Run: headless pygame with SDL's dummy video driver; simulated clock (each Clock.tick advances the game by its frame time, no real sleeping); random seed 0; keys injected as events and as key.get_pressed() state; no mouse input.
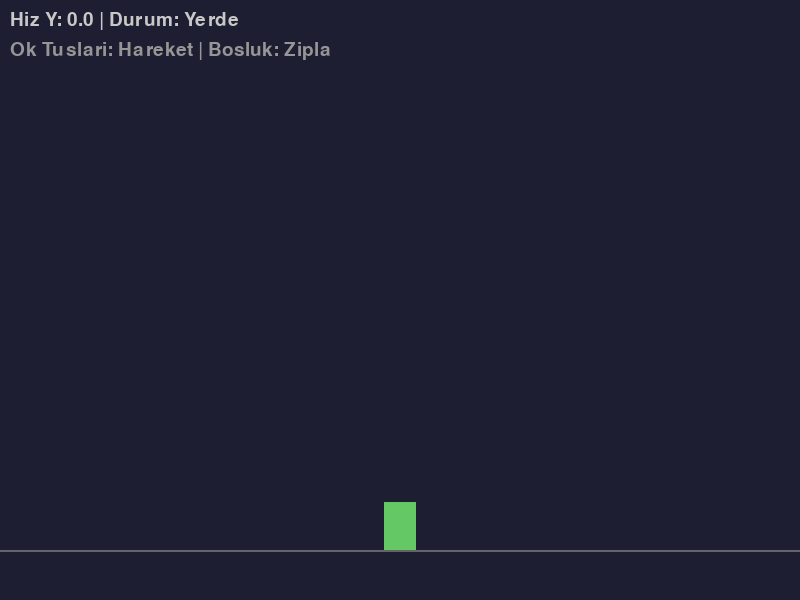
Frame 1 of 4 · flips 1–60 · no input
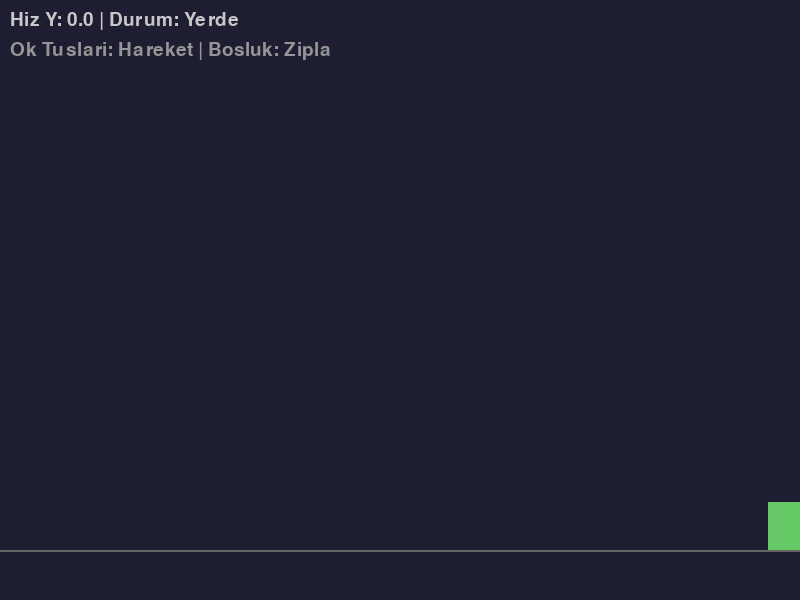
Frame 2 of 4 · flips 61–180 · tapped SPACE, RETURN · held RIGHT (→), D
Frame 3 of 4 · flips 181–300 · held DOWN (↓), S · screen unchanged from frame 2, image omitted
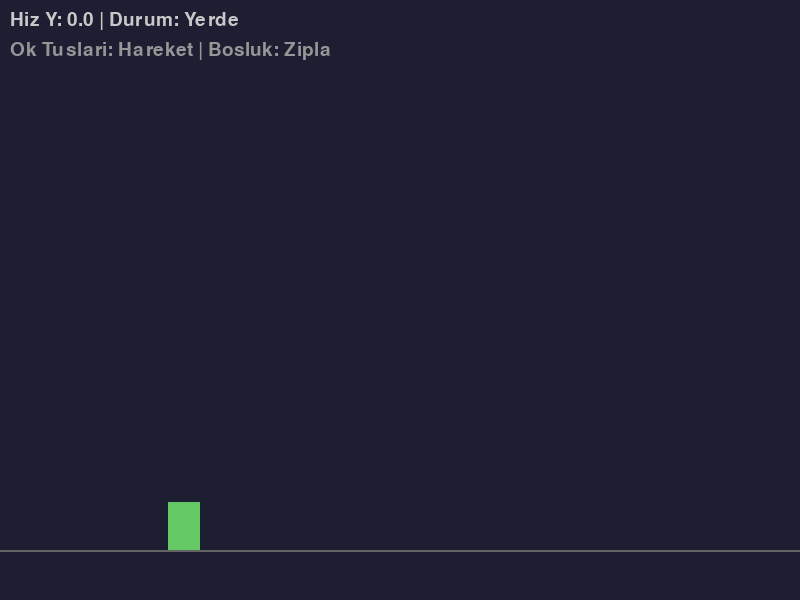
Frame 4 of 4 · flips 301–420 · held LEFT (←), A, UP (↑), W

The pygame program that drew these frames:

"""
Ziplama Mekanigi

Yercekimi ve ziplama mekanigini birlestiren bir karakter kontrolu
ornegi. Bosluk tusu ile ziplama, ok tuslari ile yatay hareket.

Ogrenilecek kavramlar:
- Ziplama gucu (negatif dikey hiz)
- Yerde mi kontrolu
- Cift ziplama korumasi

Bolum: 06 - Carpisma Algilama ve Fizik Temelleri
Unite: 3 - Temel Fizik Simulasyonu

Calistirma: python 02_ziplama_mekanigi.py
Gereksinimler: pygame
"""

import pygame

# Sabitler
GENISLIK = 800
YUKSEKLIK = 600
FPS = 60
ZEMIN_Y = 550
YERCEKIMI = 0.5
ZIPLAMA_GUCU = -12
HIZ = 5


class ZiplayanKarakter(pygame.sprite.Sprite):
    """Ziplama yapabilen karakter."""

    def __init__(self, x, y):
        super().__init__()
        self.image = pygame.Surface((32, 48))
        self.image.fill((100, 200, 100))
        self.rect = self.image.get_rect(midbottom=(x, y))

        self.hiz_x = 0
        self.hiz_y = 0
        self.yerde_mi = False

    def zipla(self):
        """Sadece yerdeyken ziplama yapar."""
        if self.yerde_mi:
            self.hiz_y = ZIPLAMA_GUCU
            self.yerde_mi = False

    def update(self):
        # Klavye girdisi
        tuslar = pygame.key.get_pressed()
        self.hiz_x = 0

        if tuslar[pygame.K_RIGHT]:
            self.hiz_x = HIZ
        elif tuslar[pygame.K_LEFT]:
            self.hiz_x = -HIZ

        # Yercekimi
        self.hiz_y += YERCEKIMI

        # Konum guncelle
        self.rect.x += self.hiz_x
        self.rect.y += self.hiz_y

        # Zemin kontrolu
        if self.rect.bottom >= ZEMIN_Y:
            self.rect.bottom = ZEMIN_Y
            self.hiz_y = 0
            self.yerde_mi = True

        # Ekran sinir kontrolu
        if self.rect.left < 0:
            self.rect.left = 0
        elif self.rect.right > GENISLIK:
            self.rect.right = GENISLIK


def main():
    """Ana fonksiyon."""
    pygame.init()
    ekran = pygame.display.set_mode((GENISLIK, YUKSEKLIK))
    pygame.display.set_caption("Ziplama Mekanigi")
    saat = pygame.time.Clock()

    karakter = ZiplayanKarakter(400, ZEMIN_Y)
    tum_nesneler = pygame.sprite.Group(karakter)

    # Bilgi fontu
    font = pygame.font.Font(None, 28)

    calistir = True
    while calistir:
        for olay in pygame.event.get():
            if olay.type == pygame.QUIT:
                calistir = False
            elif olay.type == pygame.KEYDOWN:
                if olay.key == pygame.K_SPACE:
                    karakter.zipla()

        tum_nesneler.update()

        # Cizim
        ekran.fill((30, 30, 50))

        # Zemin
        pygame.draw.line(ekran, (100, 100, 100),
                         (0, ZEMIN_Y), (GENISLIK, ZEMIN_Y), 2)

        tum_nesneler.draw(ekran)

        # Bilgi metni
        durum = "Yerde" if karakter.yerde_mi else "Havada"
        bilgi = font.render(
            f"Hiz Y: {karakter.hiz_y:.1f} | Durum: {durum}",
            True, (200, 200, 200)
        )
        ekran.blit(bilgi, (10, 10))

        kontrol = font.render(
            "Ok Tuslari: Hareket | Bosluk: Zipla",
            True, (150, 150, 150)
        )
        ekran.blit(kontrol, (10, 40))

        pygame.display.flip()
        saat.tick(FPS)

    pygame.quit()


if __name__ == "__main__":
    main()

"""
BEKLENEN CIKTI:
---------------
Yesil bir dikdortgen karakter zemin uzerinde durur.
Ok tuslari ile saga/sola hareket eder.
Bosluk tusu ile ziplar ve yercekimi etkisiyle yere doner.
Havadayken tekrar ziplama yapilamaz.
Ekranin ust kisminda hiz ve durum bilgisi gosterilir.
"""
